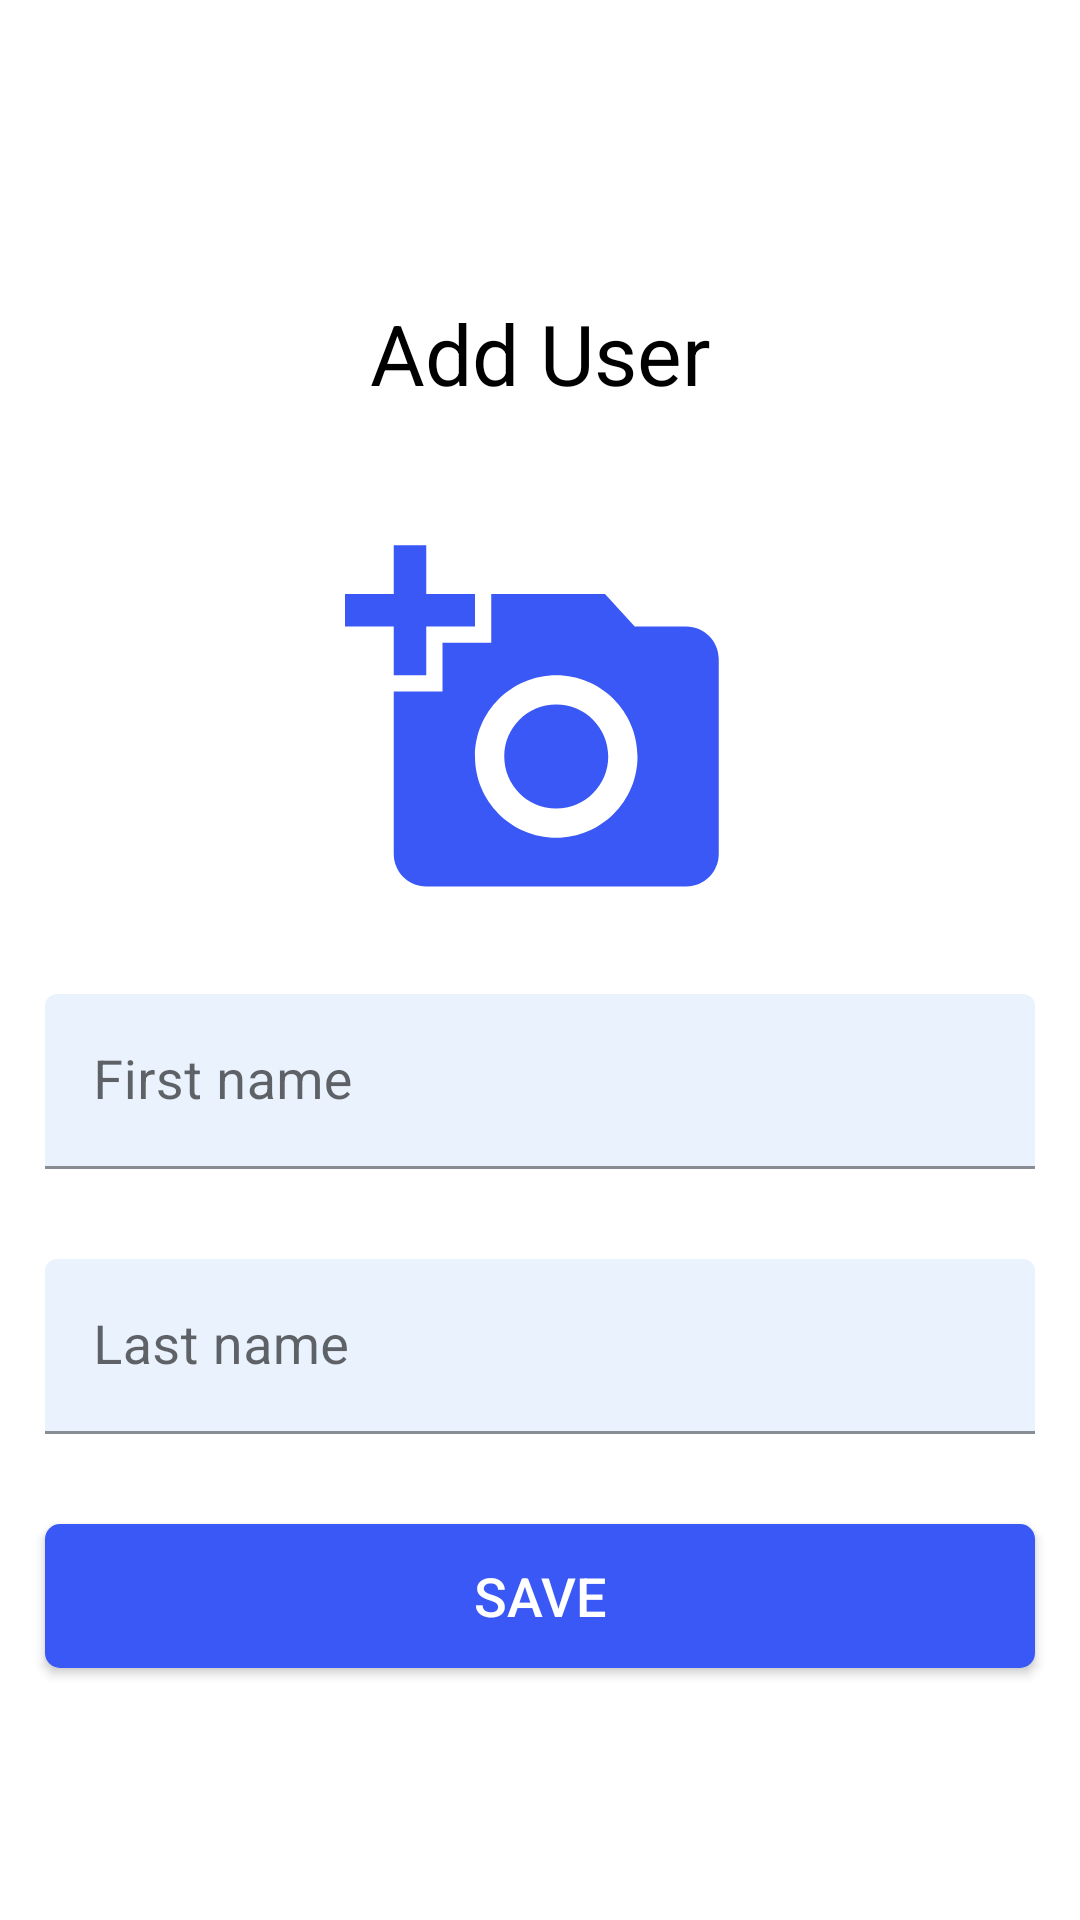

Produce the Android XML layout that renders to this screen, including the resource entries it uses.
<!-- AndroidManifest.xml: application theme Theme.LBB_Ass -->
<!-- res/layout/add_profile_screen.xml -->
<?xml version="1.0" encoding="utf-8"?>
<androidx.constraintlayout.widget.ConstraintLayout xmlns:android="http://schemas.android.com/apk/res/android"
    xmlns:app="http://schemas.android.com/apk/res-auto"
    xmlns:tools="http://schemas.android.com/tools"
    android:layout_width="match_parent"
    android:layout_height="match_parent">


    <LinearLayout
        android:layout_width="match_parent"
        android:layout_height="wrap_content"
        android:orientation="vertical"
        app:layout_constraintBottom_toBottomOf="parent"
        app:layout_constraintEnd_toEndOf="parent"
        app:layout_constraintStart_toStartOf="parent"
        app:layout_constraintTop_toTopOf="parent">

        <TextView
            android:layout_width="match_parent"
            android:layout_height="wrap_content"
            android:layout_margin="30dp"
            android:gravity="center"
            android:text="Add User"
            android:textColor="@color/black"
            android:textSize="28sp" />


        <ImageView
            android:id="@+id/imgSet"
            android:layout_width="200dp"
            android:layout_height="150dp"
            android:layout_gravity="center"
            android:padding="10dp"
            app:srcCompat="@drawable/ic_baseline_add_a_photo_24" />

        <com.google.android.material.textfield.TextInputLayout
            android:id="@+id/name"
            android:layout_width="match_parent"
            android:layout_height="wrap_content"

            android:layout_margin="15dp"
            android:hint="First name">

            <com.google.android.material.textfield.TextInputEditText
                android:layout_width="match_parent"
                android:id="@+id/nameEdt"
                android:layout_height="wrap_content"
                android:backgroundTint="#EAF2FE"

                android:textSize="18sp" />

        </com.google.android.material.textfield.TextInputLayout>


        <com.google.android.material.textfield.TextInputLayout

            android:layout_width="match_parent"

            android:layout_height="wrap_content"
            android:layout_margin="15dp"
            android:hint="Last name">

            <com.google.android.material.textfield.TextInputEditText
                android:id="@+id/lastEdt"
                android:layout_width="match_parent"
                android:layout_height="wrap_content"
                android:backgroundTint="#EAF2FE"
                android:textSize="18sp" />

        </com.google.android.material.textfield.TextInputLayout>


        <androidx.appcompat.widget.AppCompatButton
            android:id="@+id/Save_button"
            android:layout_width="match_parent"
            android:layout_height="wrap_content"
            android:layout_margin="15dp"
            android:background="@drawable/button_desgin"
            android:backgroundTint="#3A58F5"
            android:text="Save"
            android:textColor="@color/white"
            android:textSize="18sp" />




    </LinearLayout>


</androidx.constraintlayout.widget.ConstraintLayout>
<!-- resources referenced by this layout -->
<resources>
  <color name="black">#FF000000</color>
  <color name="white">#FFFFFFFF</color>
  <!-- drawable button_desgin (drawable-v24) -->
  <?xml version="1.0" encoding="utf-8"?>
  <shape android:shape="rectangle" xmlns:android="http://schemas.android.com/apk/res/android">
      <solid android:color="#1A13DA"/>
      <corners android:radius="5dp"/>
  
  </shape>
  <!-- drawable ic_baseline_add_a_photo_24 (drawable) -->
  <vector android:height="24dp" android:tint="#3A58F5"
      android:viewportHeight="24" android:viewportWidth="24"
      android:width="24dp" xmlns:android="http://schemas.android.com/apk/res/android">
      <path android:fillColor="@android:color/white" android:pathData="M3,4V1h2v3h3v2H5v3H3V6H0V4H3zM6,10V7h3V4h7l1.83,2H21c1.1,0 2,0.9 2,2v12c0,1.1 -0.9,2 -2,2H5c-1.1,0 -2,-0.9 -2,-2V10H6zM13,19c2.76,0 5,-2.24 5,-5s-2.24,-5 -5,-5s-5,2.24 -5,5S10.24,19 13,19zM9.8,14c0,1.77 1.43,3.2 3.2,3.2s3.2,-1.43 3.2,-3.2s-1.43,-3.2 -3.2,-3.2S9.8,12.23 9.8,14z"/>
  </vector>
  <style name="Theme.LBB_Ass" parent="Theme.MaterialComponents.Light.DarkActionBar">
          
          <item name="colorPrimary">@color/purple_500</item>
          <item name="colorPrimaryVariant">@color/purple_700</item>
          <item name="colorOnPrimary">@color/white</item>
          
          <item name="colorSecondary">@color/teal_200</item>
          <item name="colorSecondaryVariant">@color/teal_700</item>
          <item name="colorOnSecondary">@color/black</item>
          
          <item name="android:statusBarColor">?attr/colorPrimaryVariant</item>
          
      </style>
  <color name="purple_500">#3A58F5</color>
  <color name="purple_700">#3A58F5</color>
  <color name="teal_200">#FF03DAC5</color>
  <color name="teal_700">#FF018786</color>
</resources>
